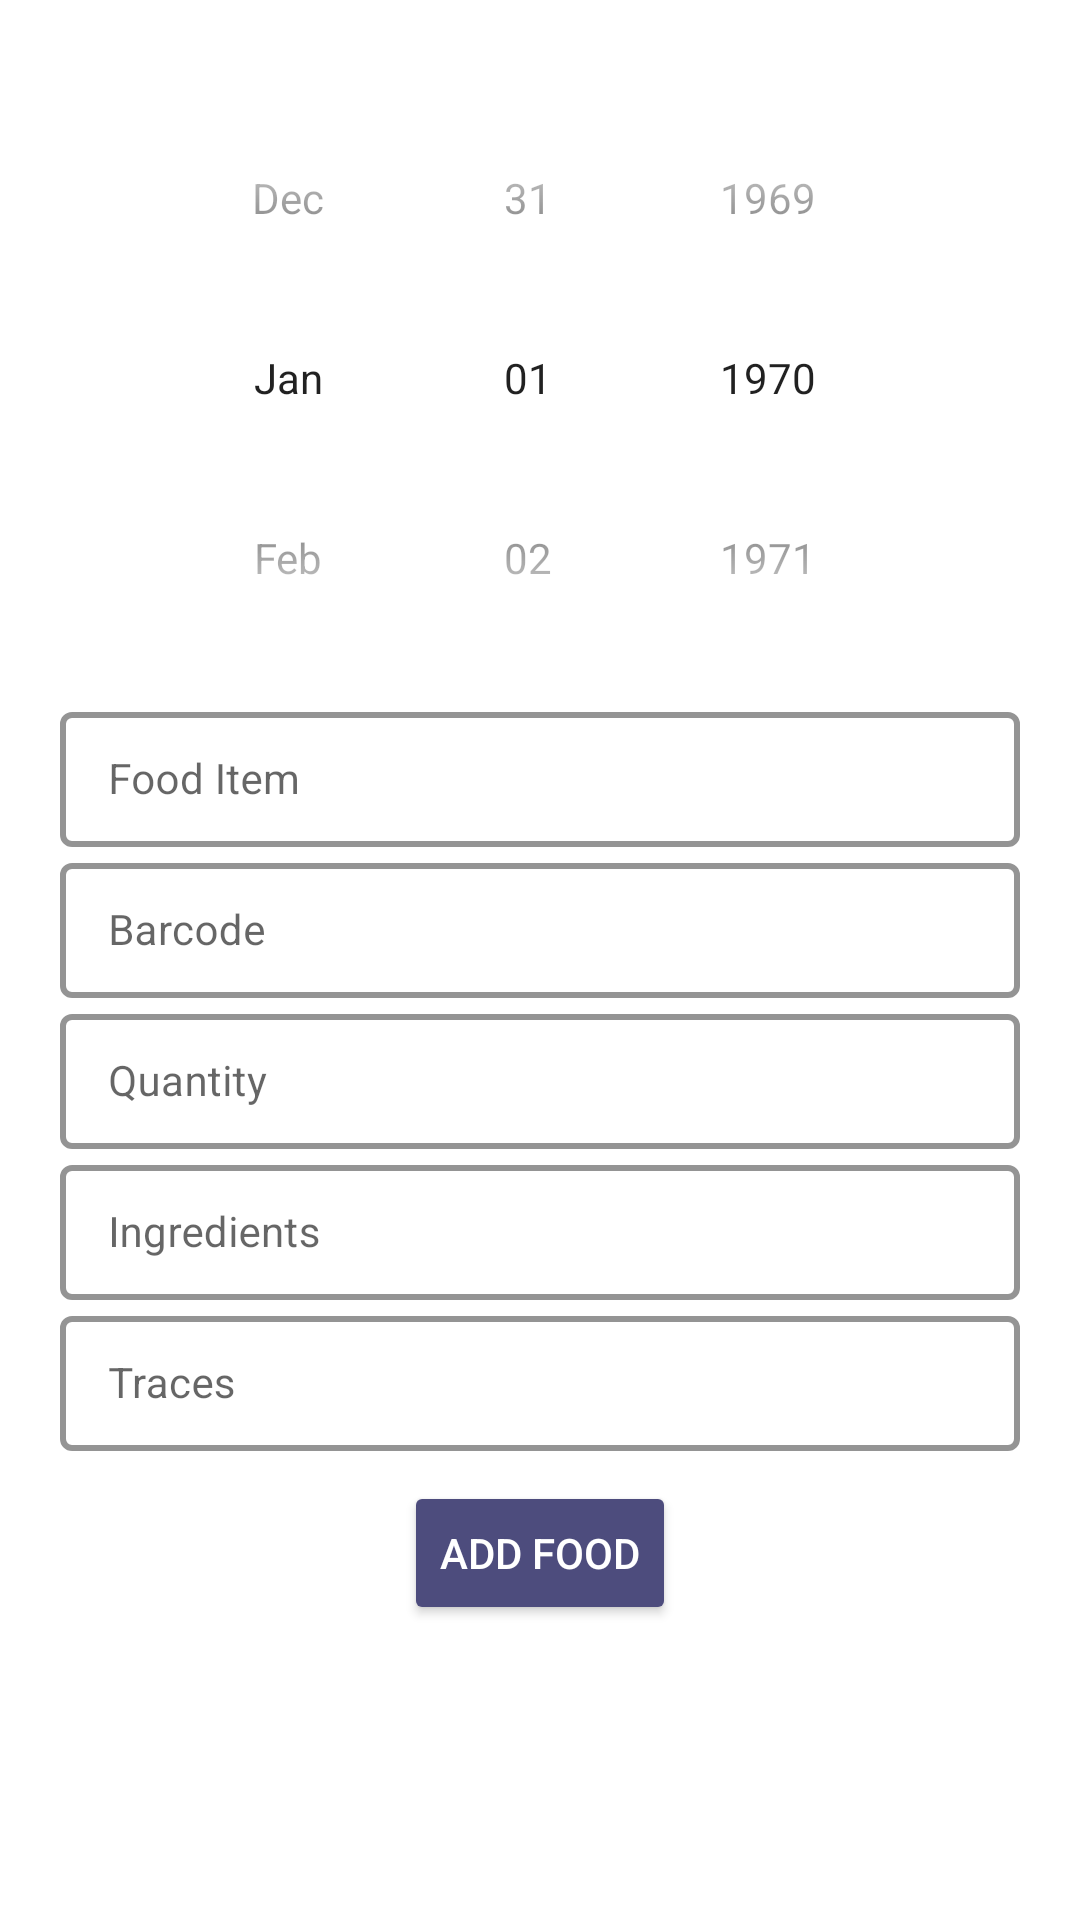

Android layout source for this screen:
<!-- AndroidManifest.xml: application theme Theme.FoodLabelApp -->
<!-- res/layout/add_food_layout.xml -->
<?xml version="1.0" encoding="utf-8"?>
<FrameLayout xmlns:android="http://schemas.android.com/apk/res/android"
    xmlns:app="http://schemas.android.com/apk/res-auto"
    xmlns:tools="http://schemas.android.com/tools"
    android:layout_width="match_parent"
    android:layout_height="match_parent"
    android:background="@drawable/dialog_background">

    <androidx.core.widget.NestedScrollView
        android:layout_width="match_parent"
        android:layout_height="match_parent"
        android:layout_gravity="center">

        <androidx.appcompat.widget.LinearLayoutCompat
            android:layout_width="match_parent"
            android:layout_height="wrap_content"
            android:layout_marginTop="10dp"
            android:orientation="vertical">

            <DatePicker
                android:id="@+id/datePicker"
                android:layout_width="match_parent"
                android:layout_height="wrap_content"
                android:calendarViewShown="false"
                android:datePickerMode="spinner"
                android:layout_gravity="center"/>


            <com.google.android.material.textfield.TextInputLayout
                android:id="@+id/dateTextLayout"
                android:visibility="gone"
                android:enabled="false"
                style="@style/LoginTextInputLayoutStyle"
                android:layout_width="match_parent"
                android:layout_height="wrap_content"
                android:layout_marginHorizontal="10dp"
                android:hint="@string/date"
                android:layout_gravity="center">

                <com.google.android.material.textfield.TextInputEditText
                    android:id="@+id/dateEditText"
                    android:layout_width="match_parent"
                    android:layout_height="wrap_content"
                    android:textColor="@color/black"
                    android:textSize="14sp"
                    android:singleLine="true"
                    tools:layout_editor_absoluteX="193dp"
                    tools:layout_editor_absoluteY="284dp" />
            </com.google.android.material.textfield.TextInputLayout>


            <com.google.android.material.textfield.TextInputLayout
                android:id="@+id/itemTextLayout"
                style="@style/LoginTextInputLayoutStyle"
                android:layout_width="match_parent"
                android:layout_height="wrap_content"
                android:layout_marginHorizontal="10dp"
                android:hint="@string/food_item"
                android:layout_gravity="center">

                <com.google.android.material.textfield.TextInputEditText
                    android:id="@+id/itemEditText"
                    android:layout_width="match_parent"
                    android:layout_height="wrap_content"
                    android:textColor="@color/black"
                    android:textSize="14sp"
                    android:singleLine="true"
                    tools:layout_editor_absoluteX="193dp"
                    tools:layout_editor_absoluteY="284dp" />
            </com.google.android.material.textfield.TextInputLayout>


            <com.google.android.material.textfield.TextInputLayout
                android:id="@+id/barcodeTextLayout"
                style="@style/LoginTextInputLayoutStyle"
                android:layout_width="match_parent"
                android:layout_height="wrap_content"
                android:layout_marginHorizontal="10dp"
                android:hint="@string/barcode"
                android:layout_gravity="center">

                <com.google.android.material.textfield.TextInputEditText
                    android:id="@+id/barcodeEditText"
                    android:layout_width="match_parent"
                    android:layout_height="wrap_content"
                    android:textColor="@color/black"
                    android:textSize="14sp"
                    android:singleLine="true"
                    tools:layout_editor_absoluteX="193dp"
                    tools:layout_editor_absoluteY="284dp" />
            </com.google.android.material.textfield.TextInputLayout>


            <com.google.android.material.textfield.TextInputLayout
                android:id="@+id/quantityTextLayout"
                style="@style/LoginTextInputLayoutStyle"
                android:layout_width="match_parent"
                android:layout_height="wrap_content"
                android:layout_marginHorizontal="10dp"
                android:hint="@string/quantity"
                android:layout_gravity="center">

                <com.google.android.material.textfield.TextInputEditText
                    android:id="@+id/quantityEditText"
                    android:layout_width="match_parent"
                    android:layout_height="wrap_content"
                    android:textColor="@color/black"
                    android:textSize="14sp"
                    android:singleLine="true"
                    tools:layout_editor_absoluteX="193dp"
                    tools:layout_editor_absoluteY="284dp" />
            </com.google.android.material.textfield.TextInputLayout>


            <com.google.android.material.textfield.TextInputLayout
                android:id="@+id/ingredientsTextLayout"
                style="@style/LoginTextInputLayoutStyle"
                android:layout_width="match_parent"
                android:layout_height="wrap_content"
                android:layout_marginHorizontal="10dp"
                android:hint="@string/ingredients"
                android:layout_gravity="center">

                <com.google.android.material.textfield.TextInputEditText
                    android:id="@+id/ingredientsEditText"
                    android:layout_width="match_parent"
                    android:layout_height="wrap_content"
                    android:textColor="@color/black"
                    android:textSize="14sp"
                    android:singleLine="true"
                    tools:layout_editor_absoluteX="193dp"
                    tools:layout_editor_absoluteY="284dp" />
            </com.google.android.material.textfield.TextInputLayout>


            <com.google.android.material.textfield.TextInputLayout
                android:id="@+id/tracesTextLayout"
                style="@style/LoginTextInputLayoutStyle"
                android:layout_width="match_parent"
                android:layout_height="wrap_content"
                android:layout_marginHorizontal="10dp"
                android:hint="@string/traces"
                android:layout_gravity="center">

                <com.google.android.material.textfield.TextInputEditText
                    android:id="@+id/tracesEditText"
                    android:layout_width="match_parent"
                    android:layout_height="wrap_content"
                    android:textColor="@color/black"
                    android:textSize="14sp"
                    android:singleLine="true"
                    tools:layout_editor_absoluteX="193dp"
                    tools:layout_editor_absoluteY="284dp" />
            </com.google.android.material.textfield.TextInputLayout>


            <androidx.appcompat.widget.AppCompatButton
                android:id="@+id/foodAddButton"
                android:backgroundTint="@color/purple"
                android:layout_width="wrap_content"
                android:layout_height="wrap_content"
                android:layout_marginVertical="10dp"
                android:textColor="@color/white"
                android:text="@string/add_food"
                android:layout_gravity="center"/>

        </androidx.appcompat.widget.LinearLayoutCompat>

    </androidx.core.widget.NestedScrollView>

</FrameLayout>
<!-- resources referenced by this layout -->
<resources>
  <color name="black">#FF000000</color>
  <color name="purple">#4d4c7d</color>
  <color name="white">#FFFFFFFF</color>
  <!-- drawable dialog_background (drawable) -->
  <?xml version="1.0" encoding="utf-8"?>
  <shape xmlns:android="http://schemas.android.com/apk/res/android">
      <solid
          android:color="@color/white" />
      <corners
          android:radius="30dp" />
      <padding
          android:left="10dp"
          android:top="10dp"
          android:right="10dp"
          android:bottom="10dp" />
  </shape>
  <string name="add_food">Add Food</string>
  <string name="barcode">Barcode</string>
  <string name="date">Date</string>
  <string name="food_item">Food Item</string>
  <string name="ingredients">Ingredients</string>
  <string name="quantity">Quantity</string>
  <string name="traces">Traces</string>
  <style name="LoginTextInputLayoutStyle" parent="Widget.MaterialComponents.TextInputLayout.OutlinedBox.Dense">
          <item name="boxStrokeColor">@color/dark_purple</item>
          <item name="boxStrokeWidth">2dp</item>
          <item name="hintTextColor">@color/dark_purple</item>
      </style>
  <style name="Theme.FoodLabelApp" parent="Theme.MaterialComponents.DayNight.DarkActionBar">
          
          <item name="colorPrimary">@color/dark_purple</item>
          <item name="colorPrimaryVariant">@color/purple</item>
          <item name="colorOnPrimary">@color/peach</item>
          
          <item name="colorSecondary">@color/teal_200</item>
          <item name="colorSecondaryVariant">@color/teal_700</item>
          <item name="colorOnSecondary">@color/black</item>
          
          <item name="android:statusBarColor" tools:targetApi="l">?attr/colorPrimaryVariant</item>
          
  
          <item name="colorControlNormal">@color/white</item>
  
          <item name="itemIconTint">@color/black</item>
  
          <item name="bottomSheetDialogTheme">@style/AppBottomSheetDialogTheme</item>
          <item name="windowActionBar">false</item>
          <item name="windowNoTitle">true</item>
      </style>
  <color name="dark_purple">#363062</color>
  <color name="peach">#d8b9c3</color>
  <color name="teal_200">#FF03DAC5</color>
  <color name="teal_700">#FF018786</color>
  <style name="AppBottomSheetDialogTheme" parent="Theme.Design.Light.BottomSheetDialog">
          <item name="bottomSheetStyle">@style/AppModalStyle</item>
      </style>
  <style name="AppModalStyle" parent="Widget.Design.BottomSheet.Modal">
          <item name="behavior_peekHeight">150dp</item>
          <item name="android:background">@drawable/bottom_sheet_shape</item>
      </style>
</resources>
